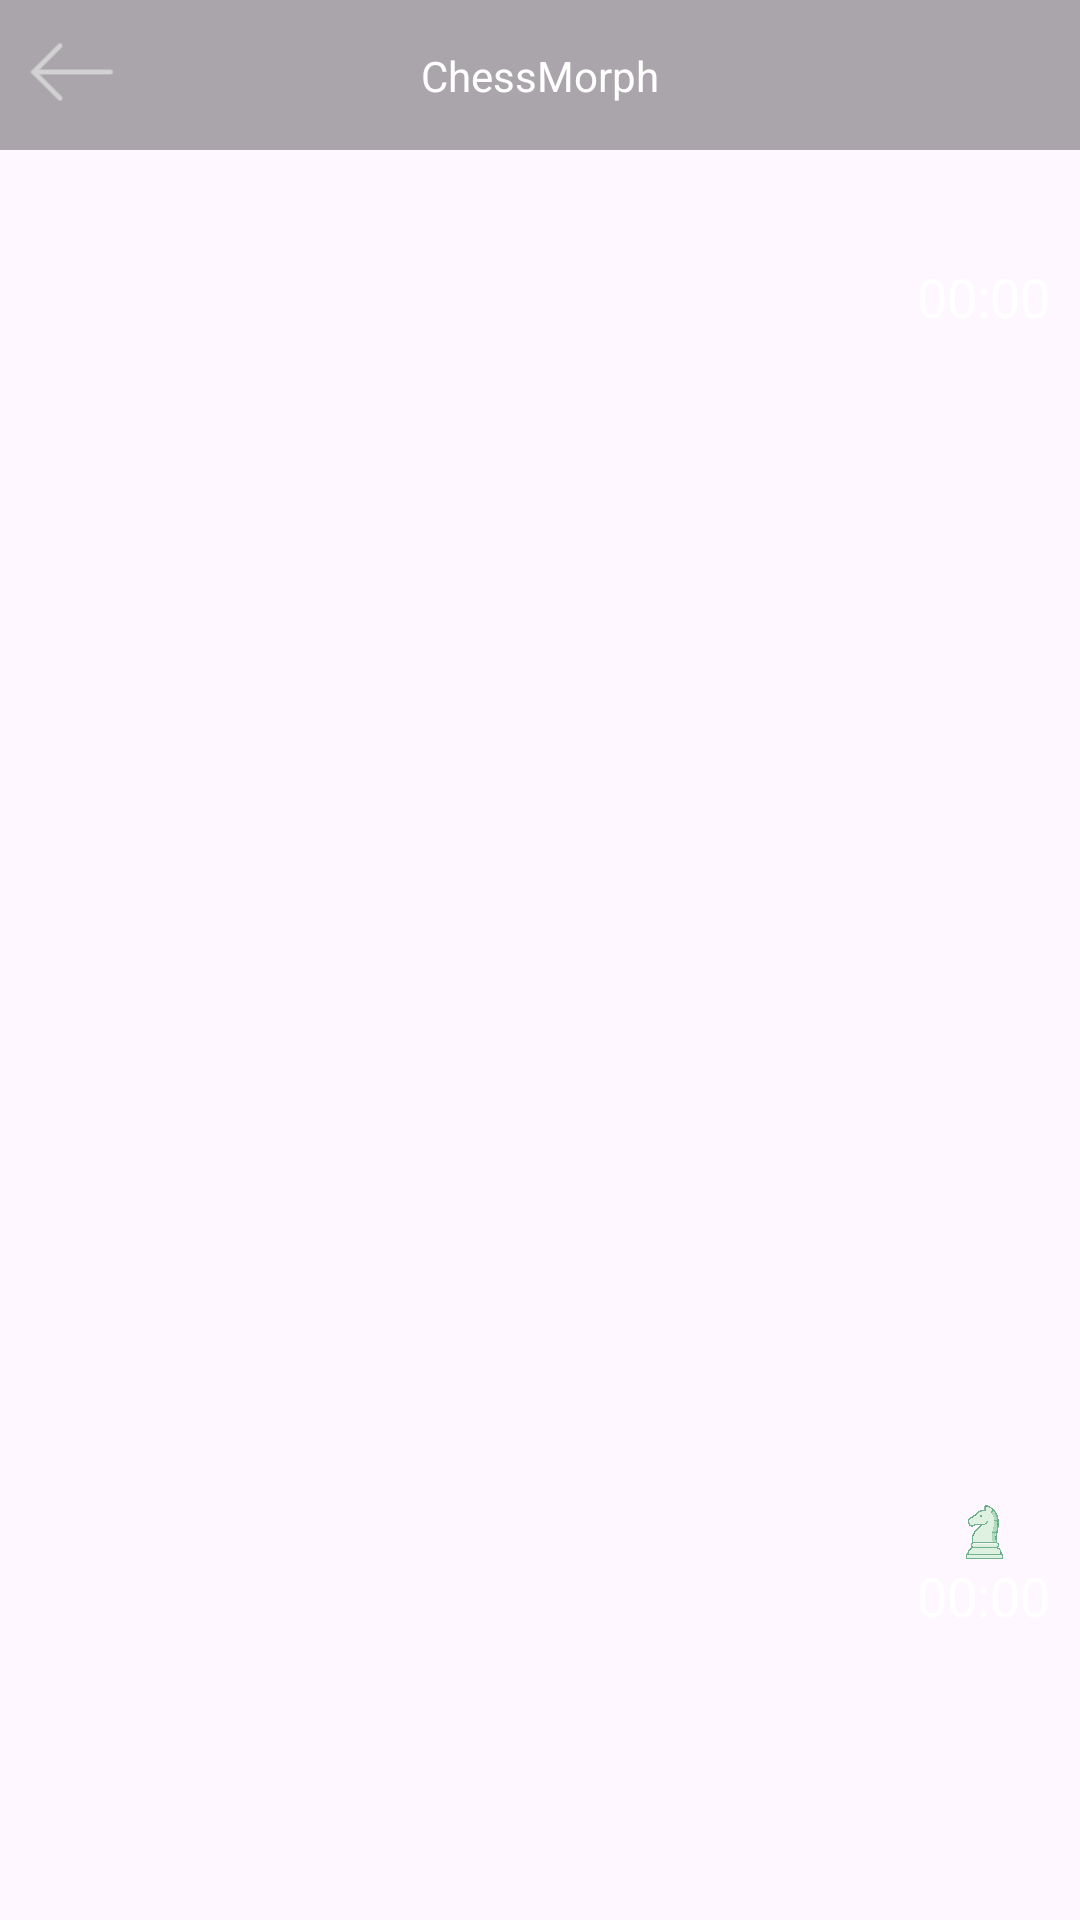

Android layout source for this screen:
<!-- AndroidManifest.xml: application theme Theme.ChessMorph_proj -->
<!-- res/layout/activity_board.xml -->
<?xml version="1.0" encoding="utf-8"?>
<androidx.constraintlayout.widget.ConstraintLayout xmlns:android="http://schemas.android.com/apk/res/android"
    xmlns:app="http://schemas.android.com/apk/res-auto"
    xmlns:tools="http://schemas.android.com/tools"
    android:id="@+id/main"
    android:layout_width="match_parent"
    android:layout_height="match_parent"
    android:background="@drawable/mainbackg"
    android:fitsSystemWindows="true"
    tools:context=".Board">

    <View
        android:id="@+id/view"
        android:layout_width="match_parent"
        android:layout_height="50dp"
        android:background="#55000000"
        app:layout_constraintStart_toStartOf="parent"
        app:layout_constraintEnd_toEndOf="parent"
        app:layout_constraintTop_toTopOf="parent"
        tools:layout_editor_absoluteX="0dp" />
    <TextView
        android:id="@+id/textView2"
        android:layout_width="wrap_content"
        android:layout_height="wrap_content"
        android:text="ChessMorph"
        android:textColor="@color/white"
        app:layout_constraintBottom_toBottomOf="@+id/view"
        app:layout_constraintEnd_toEndOf="parent"
        app:layout_constraintStart_toStartOf="parent"
        app:layout_constraintTop_toTopOf="parent" />


    
    <GridLayout
        android:id="@+id/chessBoard"
        android:layout_width="0dp"
        android:layout_height="0dp"
        android:columnCount="8"
        android:padding="10dp"
        android:rowCount="8"
        app:layout_constraintBottom_toBottomOf="parent"
        app:layout_constraintDimensionRatio="1:1"
        app:layout_constraintEnd_toEndOf="parent"
        app:layout_constraintHeight_percent="0.9"
        app:layout_constraintStart_toStartOf="parent"
        app:layout_constraintTop_toTopOf="parent"
        app:layout_constraintWidth_percent="0.9" />

    
    <ImageButton
        android:id="@+id/imageButton"
        android:layout_width="40dp"
        android:layout_height="40dp"
        android:layout_marginStart="4dp"
        android:layout_marginTop="4dp"
        android:background="@drawable/backbutton"
        android:onClick="backToMenu"
        app:layout_constraintStart_toStartOf="parent"
        app:layout_constraintTop_toTopOf="parent" />

    <TextView
        android:id="@+id/blackTimer"
        android:layout_width="wrap_content"
        android:layout_height="wrap_content"
        android:layout_margin="10dp"
        android:layout_marginBottom="4dp"
        android:text="00:00"
        android:textColor="@android:color/white"
        android:textSize="18sp"
        app:layout_constraintBottom_toTopOf="@+id/chessBoard"
        app:layout_constraintEnd_toEndOf="parent"
        app:layout_constraintHorizontal_bias="1.0"
        app:layout_constraintStart_toStartOf="parent"
        app:layout_constraintTop_toTopOf="parent"
        app:layout_constraintVertical_bias="0.8"/>

    <TextView
        android:id="@+id/whiteTimer"
        android:layout_width="wrap_content"
        android:layout_height="wrap_content"
        android:layout_margin="10dp"
        android:text="00:00"
        android:textColor="@android:color/white"
        android:textSize="18sp"
        app:layout_constraintBottom_toBottomOf="parent"
        app:layout_constraintEnd_toEndOf="parent"
        app:layout_constraintHorizontal_bias="1.0"
        app:layout_constraintStart_toStartOf="parent"
        app:layout_constraintTop_toBottomOf="@+id/chessBoard"
        app:layout_constraintVertical_bias="0.1" />

    <ImageButton
        android:id="@+id/blackImage"
        android:layout_width="40dp"
        android:layout_height="40dp"
        android:background="@android:color/transparent"
        android:scaleType="fitCenter"
        android:onClick="toOpponentProfile"
        app:layout_constraintBottom_toTopOf="@+id/chessBoard"
        app:layout_constraintEnd_toStartOf="@+id/blackTimer"
        app:layout_constraintHorizontal_bias="0.05"
        app:layout_constraintStart_toStartOf="parent"
        app:layout_constraintTop_toTopOf="@+id/blackTimer"
        app:srcCompat="@drawable/profile_images"
        app:layout_constraintVertical_bias="0"
        />

    <ImageButton
        android:id="@+id/whiteImage"
        android:layout_width="40dp"
        android:layout_height="40dp"
        android:background="@android:color/transparent"
        android:scaleType="fitCenter"
        android:onClick="toMyProfile"
        app:layout_constraintBottom_toBottomOf="parent"
        app:layout_constraintEnd_toStartOf="@+id/blackTimer"
        app:layout_constraintHorizontal_bias="0.05"
        app:layout_constraintStart_toStartOf="parent"
        app:layout_constraintTop_toTopOf="@+id/whiteTimer"
        app:layout_constraintVertical_bias="0"
        app:srcCompat="@drawable/profile_images" />

    <TextView
        android:id="@+id/opponentNick"
        android:layout_width="wrap_content"
        android:layout_height="wrap_content"
        android:text=""
        android:textColor="@color/white"
        app:layout_constraintBottom_toTopOf="@+id/chessBoard"
        app:layout_constraintEnd_toStartOf="@+id/blackTimer"
        app:layout_constraintHorizontal_bias="0.05"
        app:layout_constraintVertical_bias="0"
        app:layout_constraintStart_toEndOf="@+id/blackImage"
        app:layout_constraintTop_toTopOf="@+id/blackImage" />

    <TextView
        android:id="@+id/myNick"
        android:layout_width="wrap_content"
        android:layout_height="wrap_content"
        android:text=""
        android:textColor="@color/white"
        app:layout_constraintBottom_toBottomOf="parent"
        app:layout_constraintEnd_toStartOf="@+id/whiteTimer"
        app:layout_constraintHorizontal_bias="0.05"
        app:layout_constraintStart_toEndOf="@+id/whiteImage"
        app:layout_constraintTop_toTopOf="@+id/whiteImage"
        app:layout_constraintVertical_bias="0" />

    <ImageButton
        android:id="@+id/horse"
        android:layout_width="0dp"
        android:layout_height="0dp"
        android:background="@android:color/transparent"
        android:scaleType="fitCenter"
        app:layout_constraintVertical_bias="1"
        app:layout_constraintBottom_toTopOf="@+id/whiteTimer"
        app:layout_constraintEnd_toEndOf="@+id/whiteTimer"
        app:layout_constraintStart_toStartOf="@+id/whiteTimer"
        app:layout_constraintTop_toBottomOf="@+id/chessBoard"
        app:srcCompat="@drawable/good_horse" />


</androidx.constraintlayout.widget.ConstraintLayout>
<!-- resources referenced by this layout -->
<resources>
  <color name="white">#FFFFFFFF</color>
  <!-- drawable backbutton: png bitmap (drawable, 456 bytes) -->
  <!-- drawable good_horse: png bitmap (drawable, 575306 bytes) -->
  <style name="Theme.ChessMorph_proj" parent="Base.Theme.ChessMorph_proj" />
  <style name="Base.Theme.ChessMorph_proj" parent="Theme.Material3.DayNight.NoActionBar">
          
          
      </style>
</resources>
